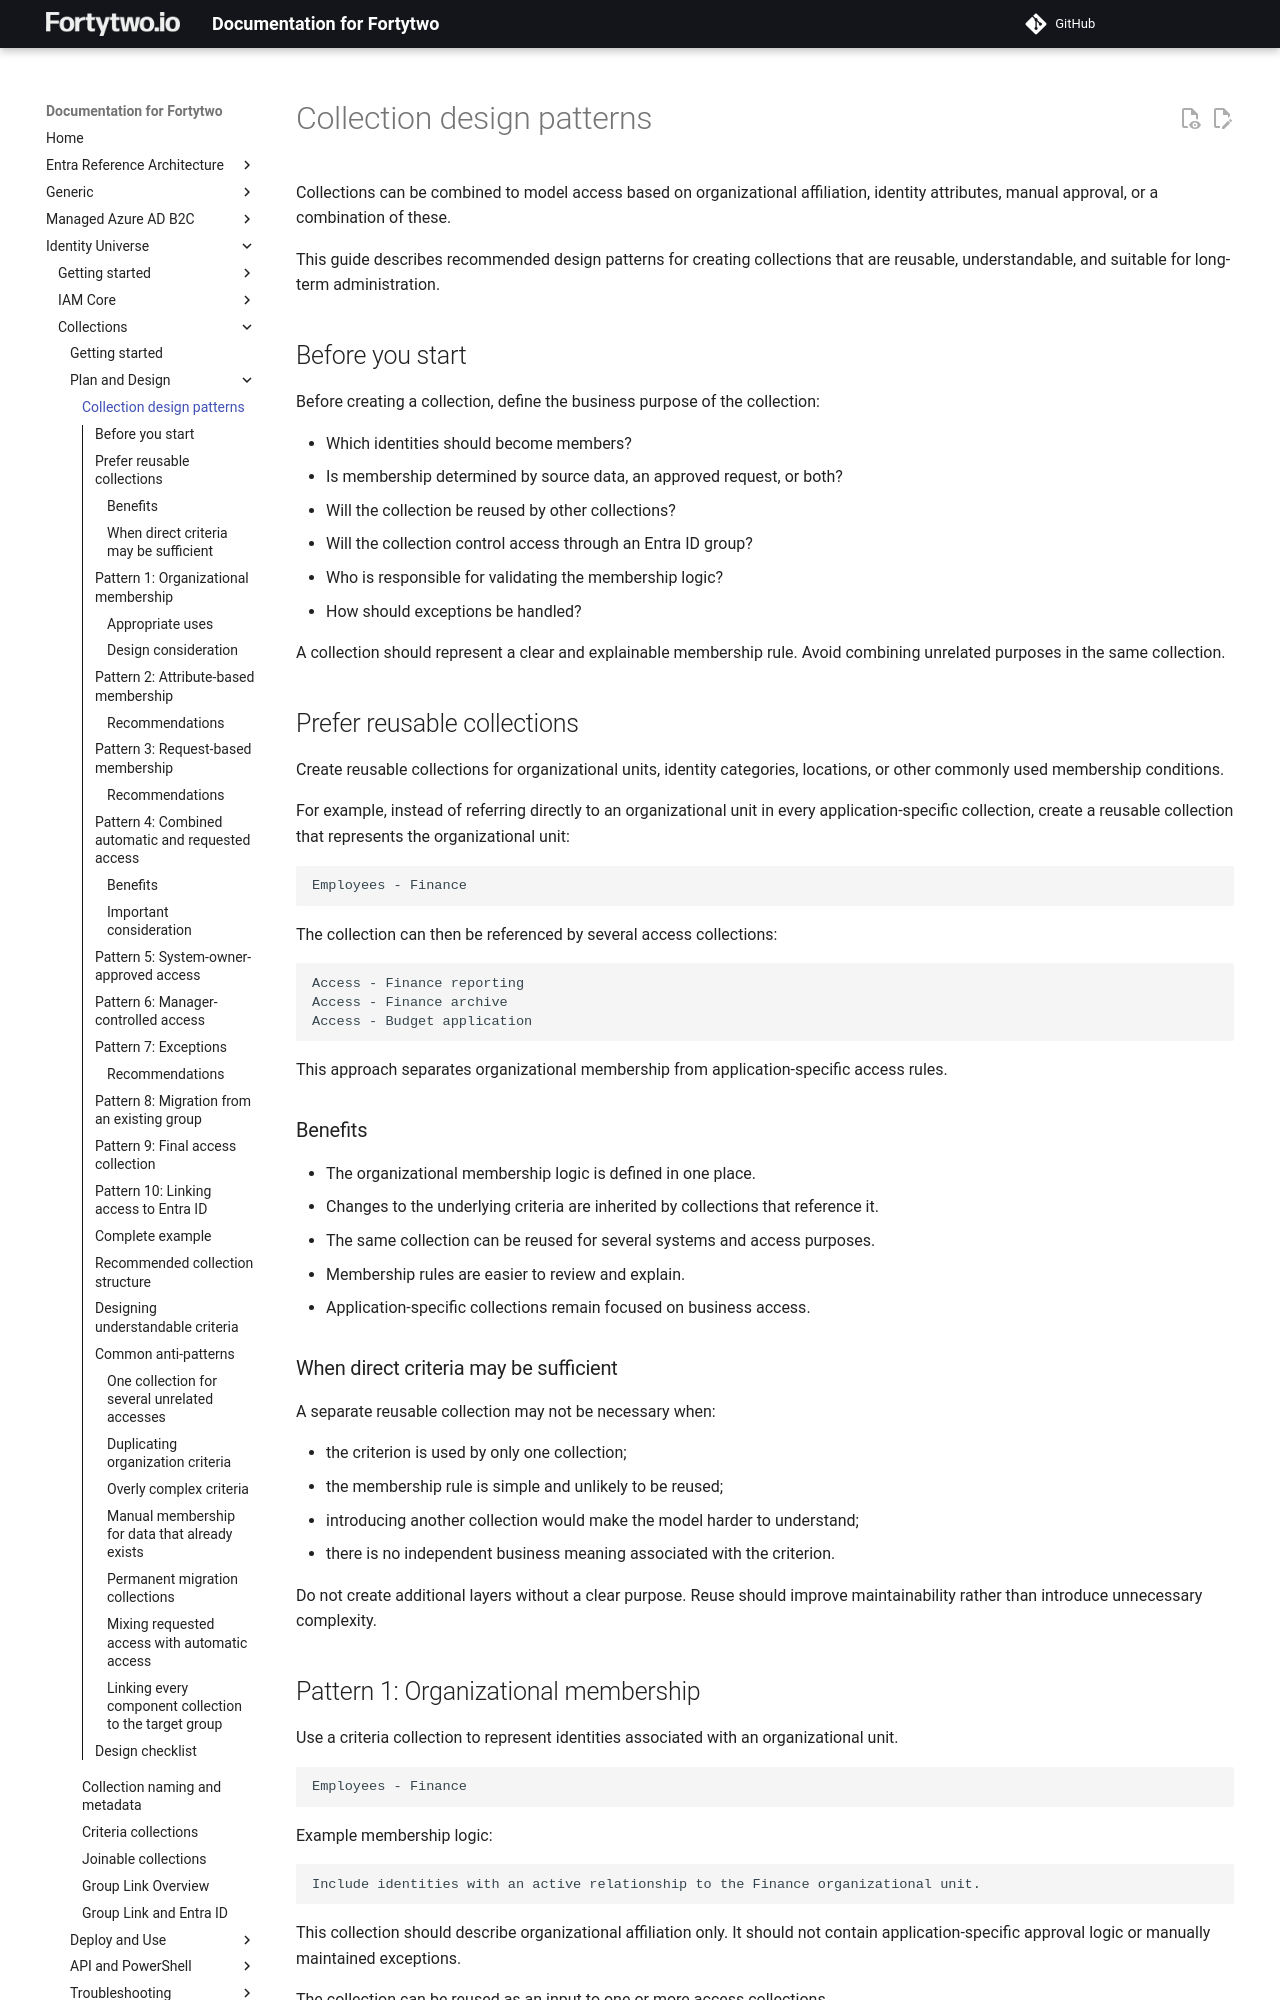

repository: fortytwoservices/public-docs.fortytwo.io · page: identity-universe/collections/plandesign/design-patterns/index.html · generator: mkdocs

# Collection design patterns

Collections can be combined to model access based on organizational affiliation, identity attributes, manual approval, or a combination of these.

This guide describes recommended design patterns for creating collections that are reusable, understandable, and suitable for long-term administration.

## Before you start

Before creating a collection, define the business purpose of the collection:

- Which identities should become members?
- Is membership determined by source data, an approved request, or both?
- Will the collection be reused by other collections?
- Will the collection control access through an Entra ID group?
- Who is responsible for validating the membership logic?
- How should exceptions be handled?

A collection should represent a clear and explainable membership rule. Avoid combining unrelated purposes in the same collection.

## Prefer reusable collections

Create reusable collections for organizational units, identity categories, locations, or other commonly used membership conditions.

For example, instead of referring directly to an organizational unit in every application-specific collection, create a reusable collection that represents the organizational unit:

```text
Employees - Finance
```

The collection can then be referenced by several access collections:

```text
Access - Finance reporting
Access - Finance archive
Access - Budget application
```

This approach separates organizational membership from application-specific access rules.

### Benefits

- The organizational membership logic is defined in one place.
- Changes to the underlying criteria are inherited by collections that reference it.
- The same collection can be reused for several systems and access purposes.
- Membership rules are easier to review and explain.
- Application-specific collections remain focused on business access.

### When direct criteria may be sufficient

A separate reusable collection may not be necessary when:

- the criterion is used by only one collection;
- the membership rule is simple and unlikely to be reused;
- introducing another collection would make the model harder to understand;
- there is no independent business meaning associated with the criterion.

Do not create additional layers without a clear purpose. Reuse should improve maintainability rather than introduce unnecessary complexity.
